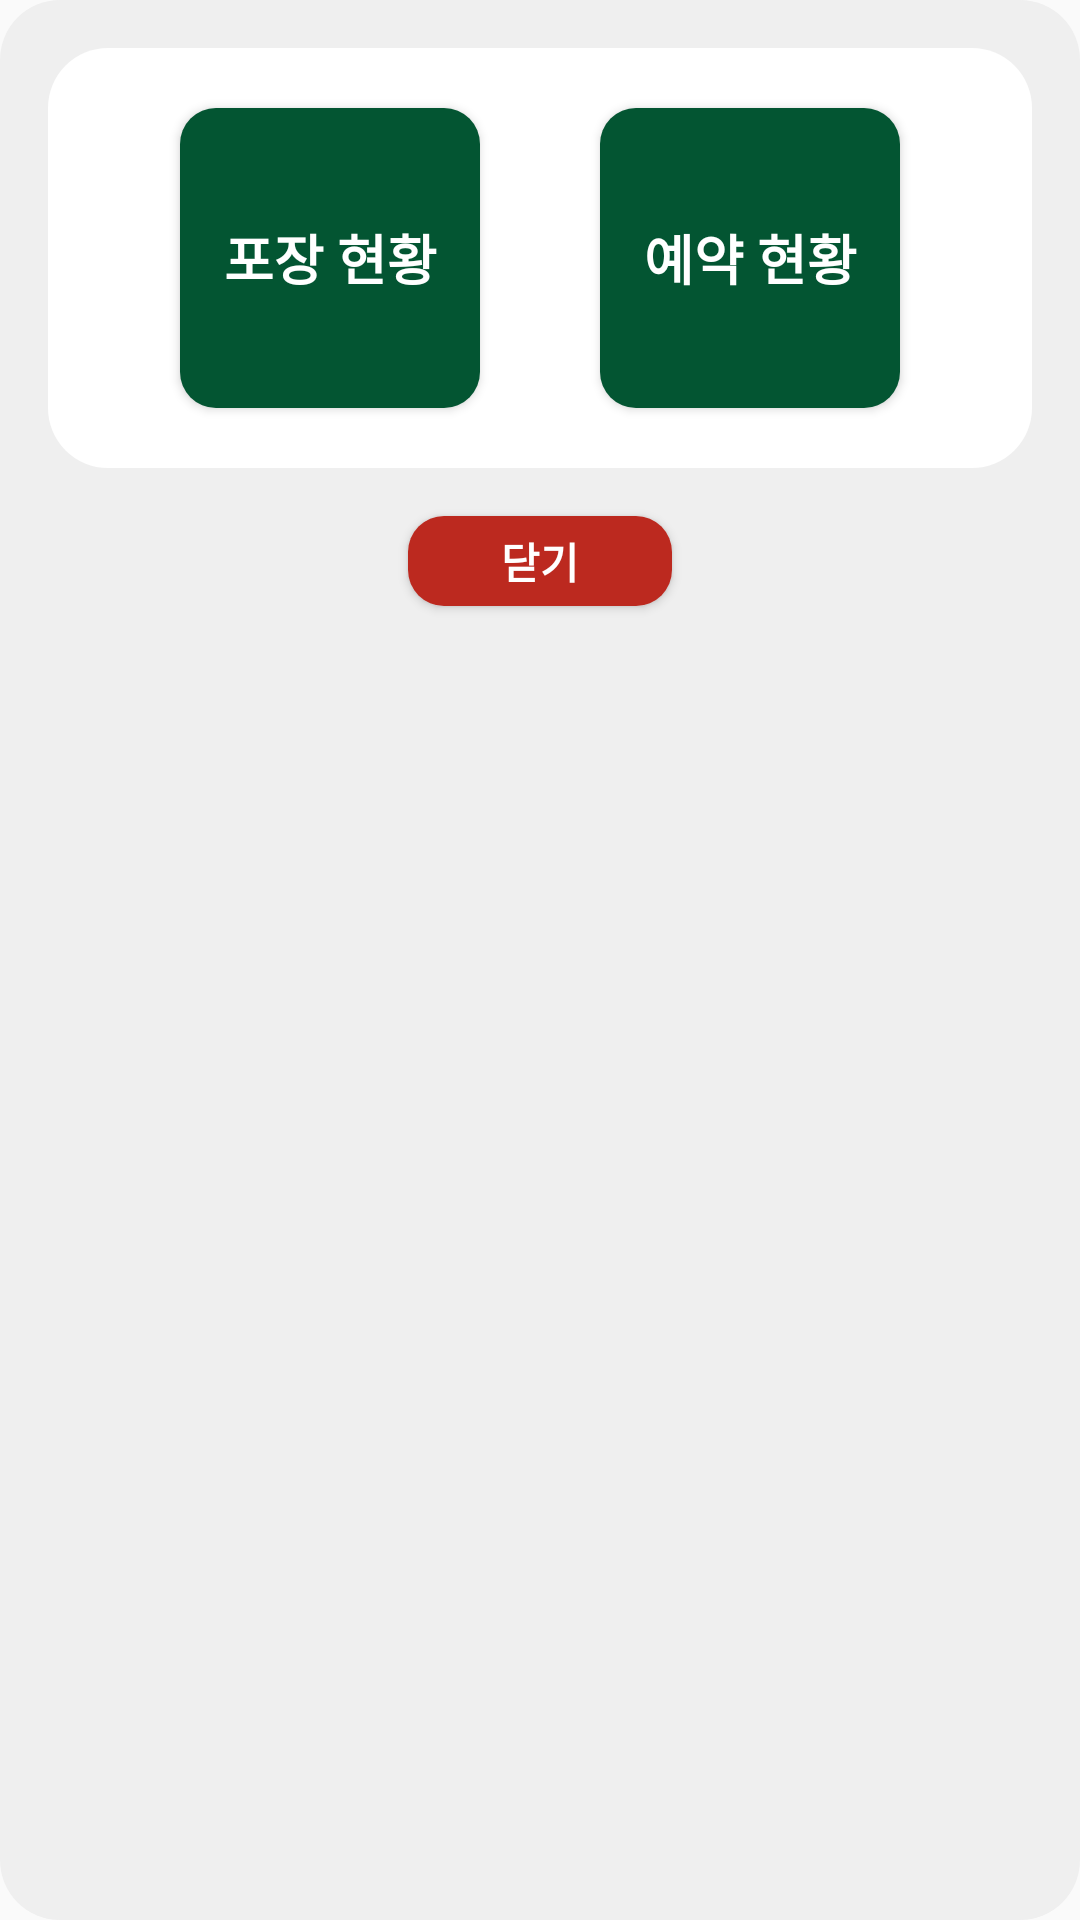

The Android layout XML behind this screen, and the referenced resources:
<!-- AndroidManifest.xml: application theme Theme.Foodfix -->
<!-- res/layout/status_dialog_layout.xml -->
<?xml version="1.0" encoding="utf-8"?>
<LinearLayout xmlns:android="http://schemas.android.com/apk/res/android"
    android:layout_width="match_parent"
    android:layout_height="wrap_content"
    android:orientation="vertical"
    android:background="@drawable/grey_cardview"
    android:padding="16dp"
    android:gravity="center_horizontal">


    <LinearLayout
        android:layout_width="match_parent"
        android:layout_height="wrap_content"
        android:orientation="horizontal"
        android:background="@drawable/cardview"
        android:gravity="center_horizontal">

        <Button
            android:id="@+id/packingstsusButton"
            android:layout_width="100dp"
            android:layout_height="100dp"
            android:layout_margin="20dp"
            android:background="@drawable/home_button"
            android:text="포장 현황"
            android:textSize="18dp"
            android:textColor="@color/white"
            android:textStyle="bold"/>
        <Button
            android:id="@+id/reservationstatusButton"
            android:layout_width="100dp"
            android:layout_height="100dp"
            android:layout_margin="20dp"
            android:background="@drawable/home_button"
            android:text="예약 현황"
            android:textSize="18dp"
            android:textColor="@color/white"
            android:textStyle="bold"/>

    </LinearLayout>

    <Button
        android:id="@+id/dialogButton"
        android:layout_width="wrap_content"
        android:layout_height="30dp"
        android:background="@drawable/changepw_button"
        android:text="닫기"
        android:textColor="@color/white"
        android:textStyle="bold"
        android:layout_gravity="center_horizontal"
        android:layout_marginTop="16dp"/>
</LinearLayout>
<!-- resources referenced by this layout -->
<resources>
  <color name="white">#FFFFFFFF</color>
  <!-- drawable cardview (drawable) -->
  <selector xmlns:android="http://schemas.android.com/apk/res/android">
      
      <item android:state_pressed="true">
          <shape android:shape="rectangle">
              <solid android:color="#D3D3D3"/> 
              <corners android:radius="20dp"/>
          </shape>
      </item>
      
      <item>
          <shape android:shape="rectangle">
              <solid android:color="@color/white"/> 
              <corners android:radius="20dp"/>
          </shape>
      </item>
  </selector>
  <!-- drawable changepw_button (drawable) -->
  <selector xmlns:android="http://schemas.android.com/apk/res/android">
      
      <item android:state_pressed="true">
          <shape android:shape="rectangle">
              <solid android:color="#671712"/> 
              <corners android:radius="12dp"/>
          </shape>
      </item>
      
      <item>
          <shape android:shape="rectangle">
              <solid android:color="#BC291F"/> 
              <corners android:radius="12dp"/>
          </shape>
      </item>
  </selector>
  <!-- drawable grey_cardview (drawable) -->
  <?xml version="1.0" encoding="utf-8"?>
  <shape xmlns:android="http://schemas.android.com/apk/res/android"
      android:shape="rectangle"> 
      <solid android:color="#EFEFEF"/> 
      <corners android:radius="20dp"/> 
  
  </shape>
  <!-- drawable home_button (drawable) -->
  <selector xmlns:android="http://schemas.android.com/apk/res/android">
      
      <item android:state_pressed="true">
          <shape android:shape="rectangle">
              <solid android:color="#052015"/> 
              <corners android:radius="12dp"/>
          </shape>
      </item>
      
      <item>
          <shape android:shape="rectangle">
              <solid android:color="@color/foodfix_dark_green"/> 
              <corners android:radius="12dp"/>
          </shape>
      </item>
  </selector>
  <style name="Theme.Foodfix" parent="Theme.AppCompat.DayNight.DarkActionBar">
          
          <item name="colorPrimary">@color/purple_500</item>
          <item name="colorPrimaryVariant">@color/foodfix_dark_green</item>
          <item name="colorOnPrimary">@color/white</item>
          
          <item name="colorSecondary">@color/teal_200</item>
          <item name="colorSecondaryVariant">@color/teal_700</item>
          <item name="colorOnSecondary">@color/black</item>
          
          <item name="android:statusBarColor">?attr/colorPrimaryVariant</item>
          
      </style>
  <color name="foodfix_dark_green">#035532</color>
  <color name="purple_500">#FF6200EE</color>
  <color name="teal_200">#FF03DAC5</color>
  <color name="teal_700">#FF018786</color>
  <color name="black">#FF000000</color>
</resources>
